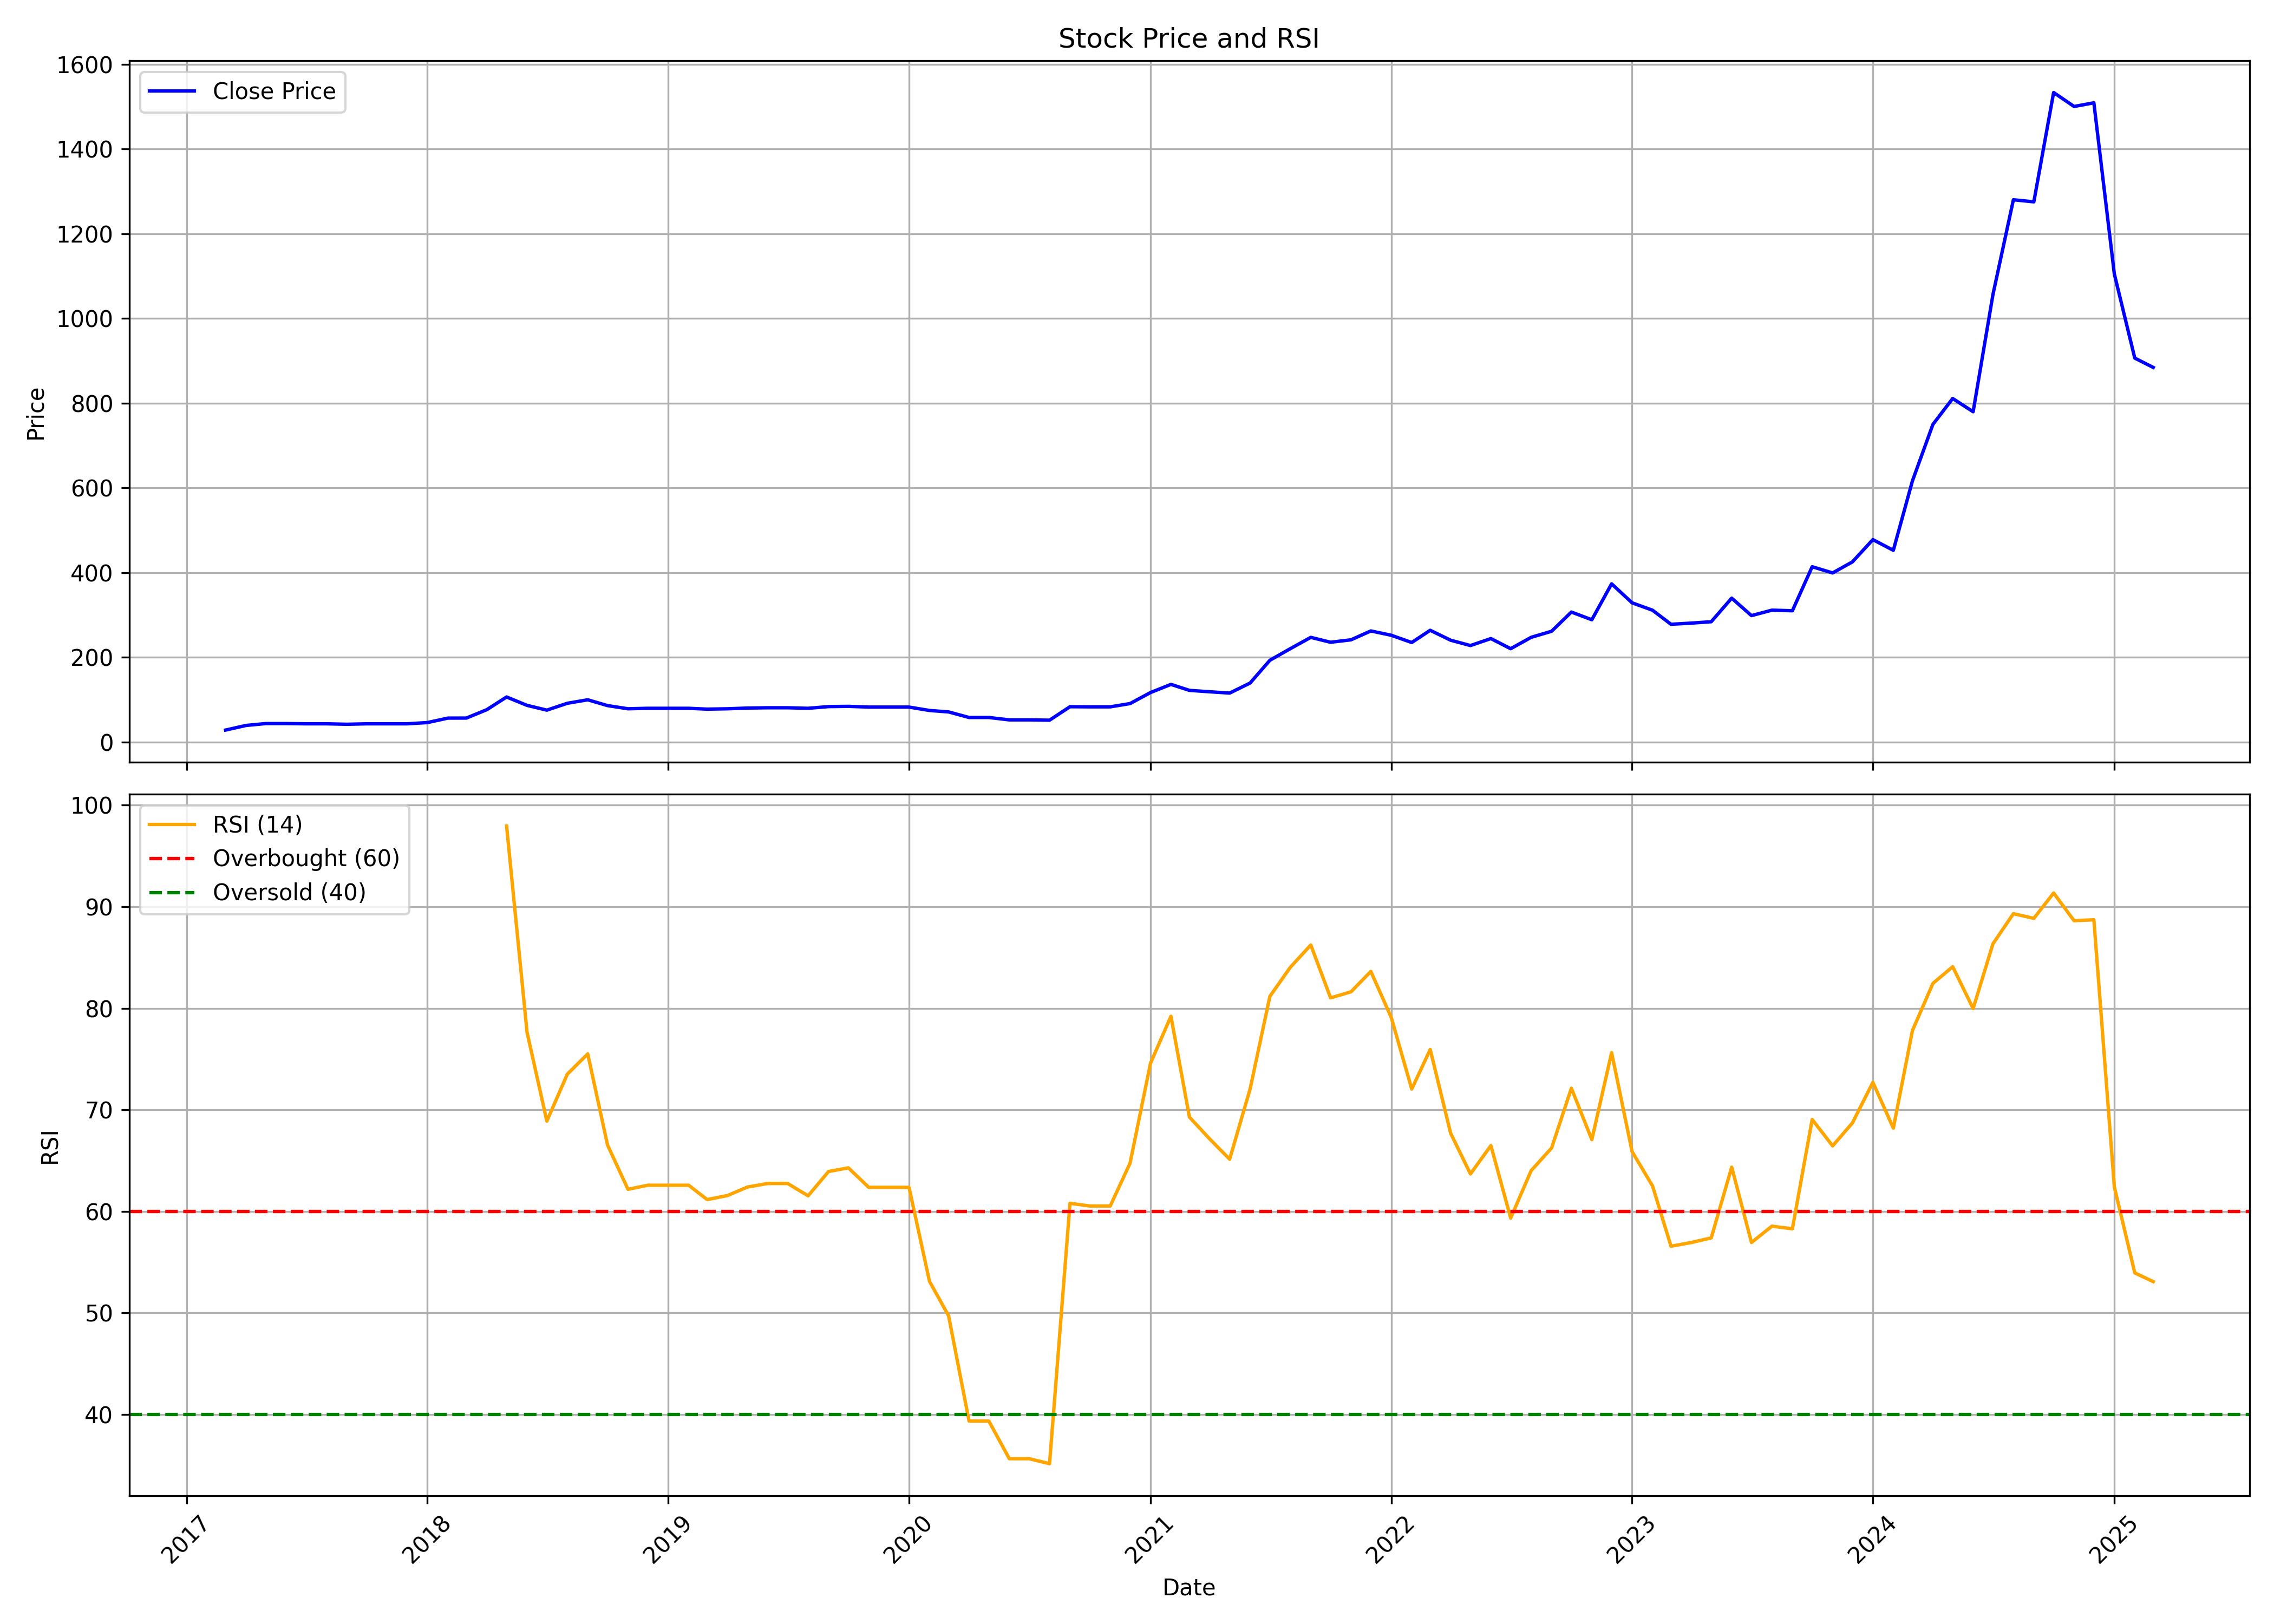

Values plotted in this chart, from the file beside it:
, date, symbol, open, high, low, close, volume, rsi
0, 2017-03-01, WEALTH, 28.2, 28.2, 28.2, 28.2, 10000, 
1, 2017-04-01, WEALTH, 30.71, 39.09, 28.82, 39.09, 155000, 
2, 2017-05-01, WEALTH, 39.09, 45.79, 32.39, 43.56, 55000, 
3, 2017-06-01, WEALTH, 43.56, 43.56, 43.56, 43.56, 0, 
4, 2017-07-01, WEALTH, 38.53, 43.45, 36.3, 43, 20000, 
5, 2017-08-01, WEALTH, 43, 43, 43, 43, 0, 
6, 2017-09-01, WEALTH, 43, 44.68, 41.88, 41.88, 20000, 
7, 2017-10-01, WEALTH, 42.41, 42.98, 42.41, 42.98, 5000, 
8, 2017-11-01, WEALTH, 42.98, 42.98, 42.98, 42.98, 0, 
9, 2017-12-01, WEALTH, 42.98, 42.98, 42.98, 42.98, 10000, 
10, 2018-01-01, WEALTH, 42.98, 45.92, 42.41, 45.92, 15000, 
11, 2018-02-01, WEALTH, 45.92, 56.55, 45.92, 56.44, 35000, 
12, 2018-03-01, WEALTH, 66.7, 66.7, 53.72, 56.55, 60000, 
13, 2018-04-01, WEALTH, 56.55, 76.34, 56.55, 76.34, 60000, 
14, 2018-05-01, WEALTH, 76.34, 106.3, 76.34, 106.3, 45000, 97.94
15, 2018-06-01, WEALTH, 95.69, 95.69, 86.27, 86.52, 35000, 77.63
16, 2018-07-01, WEALTH, 86.52, 86.52, 74.65, 75.27, 65000, 68.88
17, 2018-08-01, WEALTH, 75.27, 91.44, 75.27, 91.44, 10000, 73.5
18, 2018-09-01, WEALTH, 91.44, 101.8, 91.44, 99.7, 60000, 75.5
19, 2018-10-01, WEALTH, 100.3, 100.3, 85.99, 85.99, 15000, 66.52
20, 2018-11-01, WEALTH, 85.99, 85.99, 78.48, 78.48, 30000, 62.17
21, 2018-12-01, WEALTH, 78.48, 80.76, 78.48, 79.62, 35000, 62.57
22, 2019-01-01, WEALTH, 79.62, 79.62, 79.62, 79.62, 0, 62.57
23, 2019-02-01, WEALTH, 79.62, 79.62, 79.62, 79.62, 0, 62.57
24, 2019-03-01, WEALTH, 79.62, 79.62, 77.63, 77.63, 5000, 61.15
25, 2019-04-01, WEALTH, 77.63, 78.48, 77.63, 78.48, 5000, 61.55
26, 2019-05-01, WEALTH, 78.48, 80.19, 78.48, 80.19, 10000, 62.39
27, 2019-06-01, WEALTH, 80.19, 80.87, 80.19, 80.87, 10000, 62.74
28, 2019-07-01, WEALTH, 80.87, 80.87, 80.87, 80.87, 0, 62.74
29, 2019-08-01, WEALTH, 80.87, 80.87, 76.83, 79.62, 35000, 61.52
30, 2019-09-01, WEALTH, 79.62, 83.6, 77.34, 83.6, 15000, 63.92
31, 2019-10-01, WEALTH, 84.2, 84.2, 84.2, 84.2, 0, 64.28
32, 2019-11-01, WEALTH, 84.2, 84.2, 79.99, 82.48, 15000, 62.36
33, 2019-12-01, WEALTH, 82.48, 82.48, 82.48, 82.48, 0, 62.36
34, 2020-01-01, WEALTH, 82.48, 82.48, 82.48, 82.48, 0, 62.36
35, 2020-02-01, WEALTH, 82.48, 82.48, 74.46, 74.46, 10000, 53.1
36, 2020-03-01, WEALTH, 71.03, 71.03, 71.03, 71.03, 5000, 49.7
37, 2020-04-01, WEALTH, 71.03, 71.03, 57.91, 57.91, 20000, 39.33
38, 2020-05-01, WEALTH, 57.91, 57.91, 57.91, 57.91, 0, 39.33
39, 2020-06-01, WEALTH, 57.91, 57.91, 52.27, 52.27, 20000, 35.63
40, 2020-07-01, WEALTH, 52.27, 52.27, 52.27, 52.27, 0, 35.63
41, 2020-08-01, WEALTH, 52.27, 52.27, 51.55, 51.55, 5000, 35.14
42, 2020-09-01, WEALTH, 51.55, 83.6, 51.55, 83.34, 275000, 60.79
43, 2020-10-01, WEALTH, 84.27, 84.27, 83.01, 83.01, 5000, 60.52
44, 2020-11-01, WEALTH, 83.01, 83.01, 83.01, 83.01, 0, 60.52
45, 2020-12-01, WEALTH, 83.01, 90.74, 83.01, 90.74, 10000, 64.73
46, 2021-01-01, WEALTH, 90.74, 116.7, 88.9, 116.7, 169553, 74.57
47, 2021-02-01, WEALTH, 120.7, 154.4, 108.6, 136.1, 35606, 79.21
48, 2021-03-01, WEALTH, 140.2, 145.9, 112.9, 122, 37377, 69.28
49, 2021-04-01, WEALTH, 122.4, 142.6, 106.7, 118.6, 7772, 67.11
50, 2021-05-01, WEALTH, 112.9, 126.5, 112.1, 115.5, 12531, 65.13
51, 2021-06-01, WEALTH, 119.8, 143.8, 115.8, 139.2, 13552, 72.05
52, 2021-07-01, WEALTH, 140, 211.8, 133, 193, 38675, 81.17
53, 2021-08-01, WEALTH, 194, 233.6, 184.3, 220.4, 49797, 84.04
54, 2021-09-01, WEALTH, 224.9, 256.9, 207.5, 247.1, 47476, 86.23
55, 2021-10-01, WEALTH, 247.1, 263.6, 232.6, 235.5, 18129, 81.02
56, 2021-11-01, WEALTH, 242.3, 255.9, 225.9, 241.3, 10795, 81.62
57, 2021-12-01, WEALTH, 253.4, 262.3, 220.5, 262.3, 12901, 83.63
58, 2022-01-01, WEALTH, 268.5, 275.4, 235.5, 252, 4652, 79.09
59, 2022-02-01, WEALTH, 251, 277.1, 234.9, 234.9, 6221, 72.04
... 37 more rows
